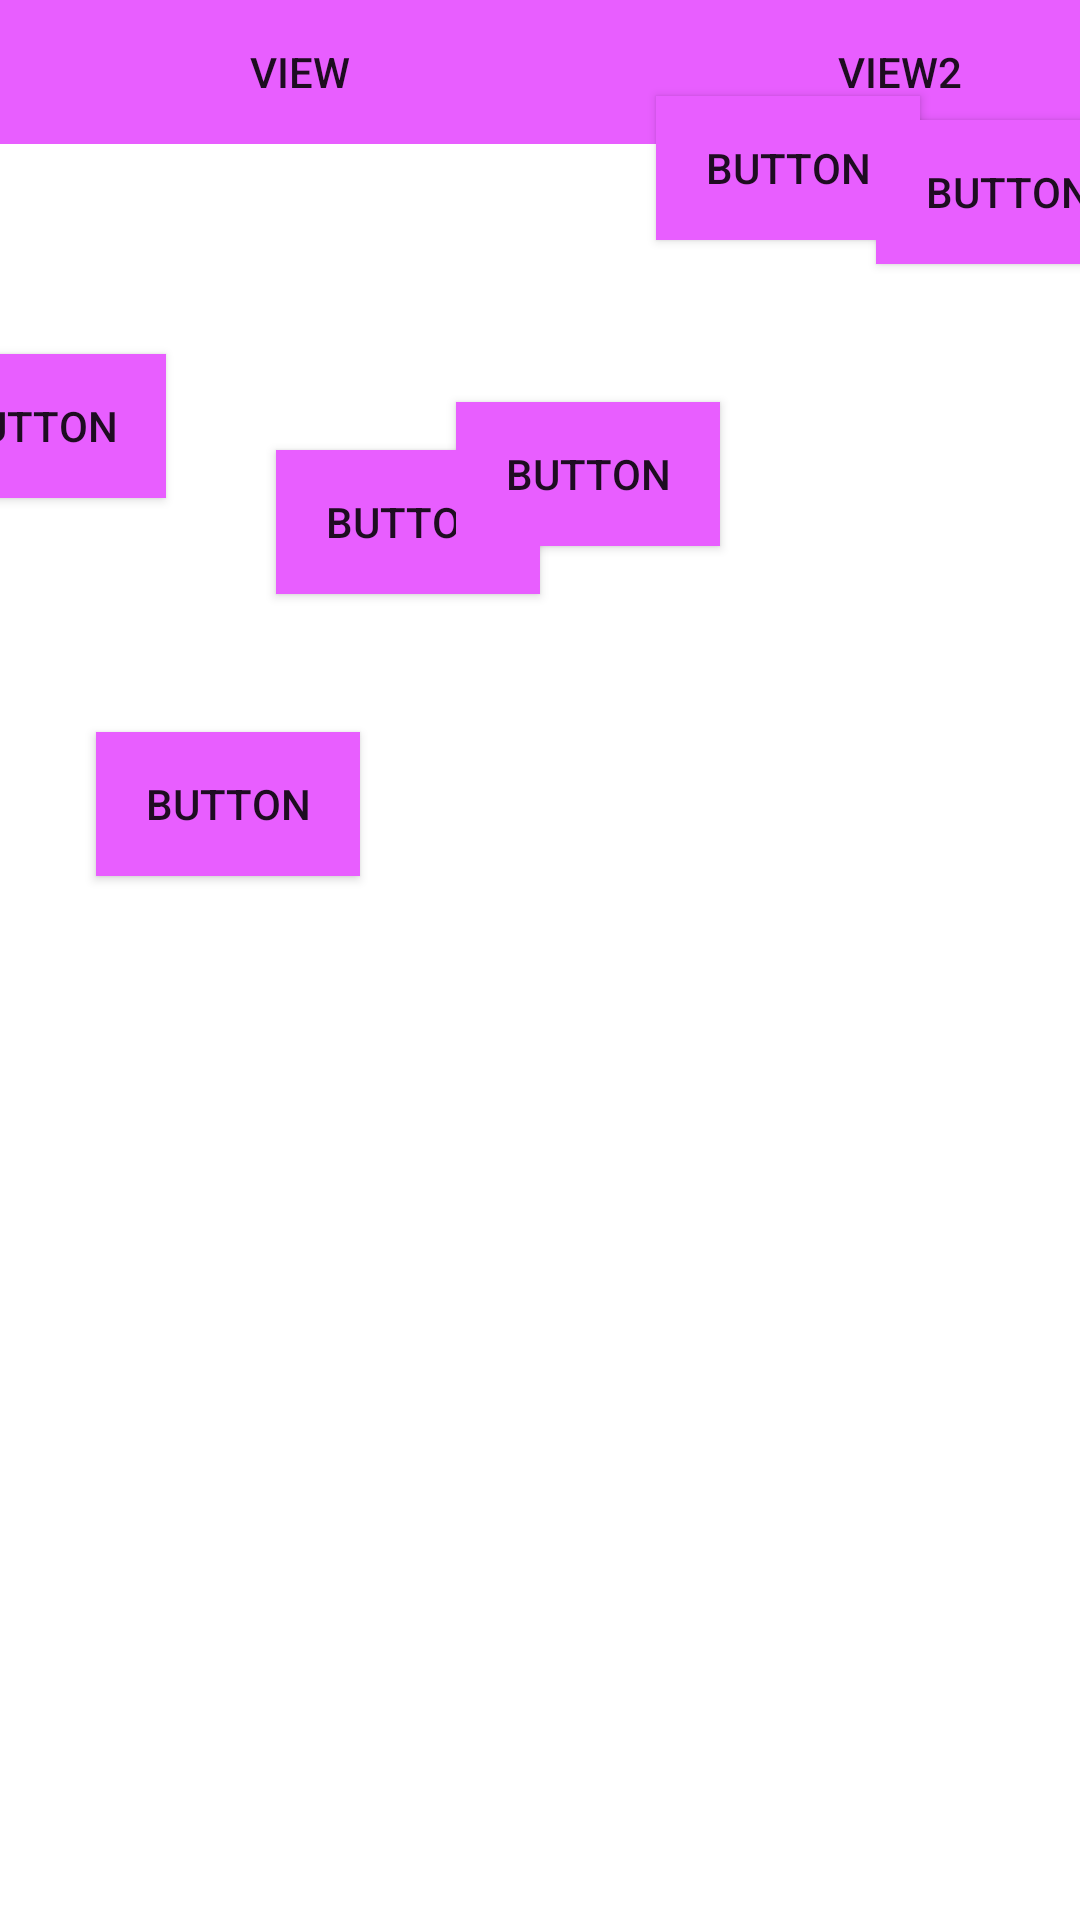

Reconstruct the res/layout file that produces this screen, plus the resources it refers to.
<!-- AndroidManifest.xml: fallback theme Theme.MaterialComponents.DayNight.NoActionBar -->
<!-- res/layout/activity_main.xml -->
<?xml version="1.0" encoding="utf-8"?>
<androidx.constraintlayout.widget.ConstraintLayout xmlns:android="http://schemas.android.com/apk/res/android"
    xmlns:app="http://schemas.android.com/apk/res-auto"
    xmlns:tools="http://schemas.android.com/tools"
    android:layout_width="match_parent"
    android:layout_height="match_parent"
    android:longClickable="false"
    tools:context=".MainActivity">

    <LinearLayout
        android:id="@+id/linearLayout"
        android:layout_width="match_parent"
        android:layout_height="wrap_content"

        android:orientation="horizontal"
        app:layout_constraintEnd_toEndOf="parent"
        app:layout_constraintStart_toStartOf="parent"
        app:layout_constraintTop_toTopOf="parent">

        <Button
            android:id="@+id/btn1"
            android:layout_width="200dp"
            android:layout_height="wrap_content"
            android:layout_margin="@dimen/default_gap"
            android:layout_marginTop="@dimen/default_gap"
            android:background="@color/top_btn"
            android:text="view"

            />

        <Button
            android:id="@+id/btn2"
            android:layout_width="200dp"
            android:layout_height="wrap_content"
            android:layout_marginTop="@dimen/default_gap"
            android:background="@color/top_btn"
            android:text="view2" />

    </LinearLayout>

    <ImageView
        android:id="@+id/imageView9"
        android:layout_width="wrap_content"
        android:layout_height="110dp"

        android:layout_marginStart="3dp"
        android:layout_marginTop="8dp"
        android:adjustViewBounds="true"
        app:layout_constraintEnd_toStartOf="@+id/imageView10"
        app:layout_constraintHorizontal_bias="0.15"
        app:layout_constraintStart_toStartOf="parent"
        app:layout_constraintTop_toBottomOf="@+id/linearLayout"
        app:srcCompat="@drawable/cuahu" />

    <ImageView
        android:id="@+id/imageView10"
        android:layout_width="200dp"
        android:layout_height="wrap_content"
        android:layout_marginTop="8dp"
        android:adjustViewBounds="true"
        app:layout_constraintEnd_toEndOf="parent"
        app:layout_constraintHorizontal_bias="0.15"
        app:layout_constraintStart_toEndOf="@+id/imageView9"
        app:layout_constraintTop_toBottomOf="@+id/linearLayout"
        app:srcCompat="@drawable/cuahu" />

    <ImageView
        android:id="@+id/imageView11"
        android:layout_width="200dp"
        android:layout_height="wrap_content"
        android:layout_marginTop="8dp"
        android:adjustViewBounds="true"
        app:layout_constraintEnd_toStartOf="@+id/imageView12"
        app:layout_constraintHorizontal_bias="0.15"
        app:layout_constraintStart_toStartOf="parent"
        app:layout_constraintTop_toBottomOf="@+id/imageView9"
        app:srcCompat="@drawable/cuahu" />

    <ImageView
        android:id="@+id/imageView12"
        android:layout_width="200dp"
        android:layout_height="wrap_content"


        android:layout_marginTop="8dp"
        android:adjustViewBounds="true"
        app:layout_constraintEnd_toEndOf="parent"
        app:layout_constraintHorizontal_bias="0.15"
        app:layout_constraintStart_toEndOf="@+id/imageView11"
        app:layout_constraintTop_toBottomOf="@+id/imageView10"
        app:srcCompat="@drawable/cuahu"


        />

    <ImageView
        android:id="@+id/imageView13"
        android:layout_width="wrap_content"
        android:layout_height="110dp"
        android:layout_marginTop="8dp"
        android:adjustViewBounds="true"
        app:layout_constraintEnd_toStartOf="@+id/imageView15"
            app:layout_constraintHorizontal_bias="0.15"
        app:layout_constraintStart_toStartOf="parent"
        app:layout_constraintTop_toBottomOf="@+id/imageView11"

        app:srcCompat="@drawable/cuahu" />

    <ImageView
        android:id="@+id/imageView15"
        android:layout_width="wrap_content"
        android:layout_height="110dp"
        android:layout_marginTop="8dp"
        android:adjustViewBounds="true"
        app:layout_constraintHorizontal_bias="0.15"
        app:layout_constraintEnd_toEndOf="parent"
        app:layout_constraintStart_toEndOf="@+id/imageView13"
        app:layout_constraintTop_toBottomOf="@+id/imageView12"
        app:srcCompat="@drawable/cuahu" />

    <Button
        android:id="@+id/button3"
        android:layout_width="wrap_content"
        android:layout_height="wrap_content"
        android:background="@color/top_btn"
        android:text="Button"
        app:layout_constraintBottom_toBottomOf="@+id/imageView9"
        app:layout_constraintEnd_toEndOf="@+id/imageView9"
        app:layout_constraintHorizontal_bias="1.0"
        app:layout_constraintStart_toStartOf="@+id/imageView9"
        app:layout_constraintTop_toTopOf="@+id/imageView9"
        app:layout_constraintVertical_bias="1.0" />

    <Button
        android:id="@+id/button4"
        android:layout_width="wrap_content"
        android:layout_height="wrap_content"
        android:text="Button"
        android:background="@color/top_btn"
        app:layout_constraintBottom_toBottomOf="@+id/imageView10"
        app:layout_constraintEnd_toEndOf="@+id/imageView10"
        app:layout_constraintHorizontal_bias="0.991"
        app:layout_constraintStart_toStartOf="@+id/imageView10"
        app:layout_constraintTop_toTopOf="@+id/imageView10"
        app:layout_constraintVertical_bias="1.0" />

    <Button
        android:id="@+id/button5"
        android:layout_width="wrap_content"
        android:layout_height="wrap_content"
        android:text="Button"
        android:background="@color/top_btn"
        app:layout_constraintBottom_toBottomOf="@+id/imageView11"
        app:layout_constraintEnd_toEndOf="@+id/imageView11"
        app:layout_constraintHorizontal_bias="1.0"
        app:layout_constraintStart_toStartOf="@+id/imageView11"
        app:layout_constraintTop_toTopOf="@+id/imageView11"
        app:layout_constraintVertical_bias="1.0" />

    <Button
        android:id="@+id/button6"
        android:layout_width="wrap_content"
        android:layout_height="wrap_content"
        android:layout_marginStart="112dp"
        android:text="Button"
        android:background="@color/top_btn"
        app:layout_constraintBottom_toBottomOf="@+id/imageView12"
        app:layout_constraintStart_toStartOf="@+id/imageView12"
        app:layout_constraintTop_toTopOf="@+id/imageView12"
        app:layout_constraintVertical_bias="1.0" />

    <Button
        android:id="@+id/button7"
        android:layout_width="wrap_content"
        android:layout_height="wrap_content"
        android:text="Button"
        android:background="@color/top_btn"

        app:layout_constraintBottom_toBottomOf="@+id/imageView13"
        app:layout_constraintEnd_toEndOf="@+id/imageView13"
        app:layout_constraintHorizontal_bias="1.0"
        app:layout_constraintStart_toStartOf="@+id/imageView13"
        app:layout_constraintTop_toTopOf="@+id/imageView13"
        app:layout_constraintVertical_bias="1.0" />

    <Button
        android:id="@+id/button8"
        android:layout_width="wrap_content"
        android:layout_height="wrap_content"
        android:text="Button"
        android:background="@color/top_btn"
        app:layout_constraintBottom_toBottomOf="@+id/imageView15"
        app:layout_constraintEnd_toEndOf="@+id/imageView15"
        app:layout_constraintHorizontal_bias="1.0"
        app:layout_constraintStart_toStartOf="@+id/imageView15"
        app:layout_constraintTop_toTopOf="@+id/imageView15"
        app:layout_constraintVertical_bias="1.0" />


</androidx.constraintlayout.widget.ConstraintLayout>
<!-- resources referenced by this layout -->
<resources>
  <color name="top_btn">#E85EFF</color>
</resources>
